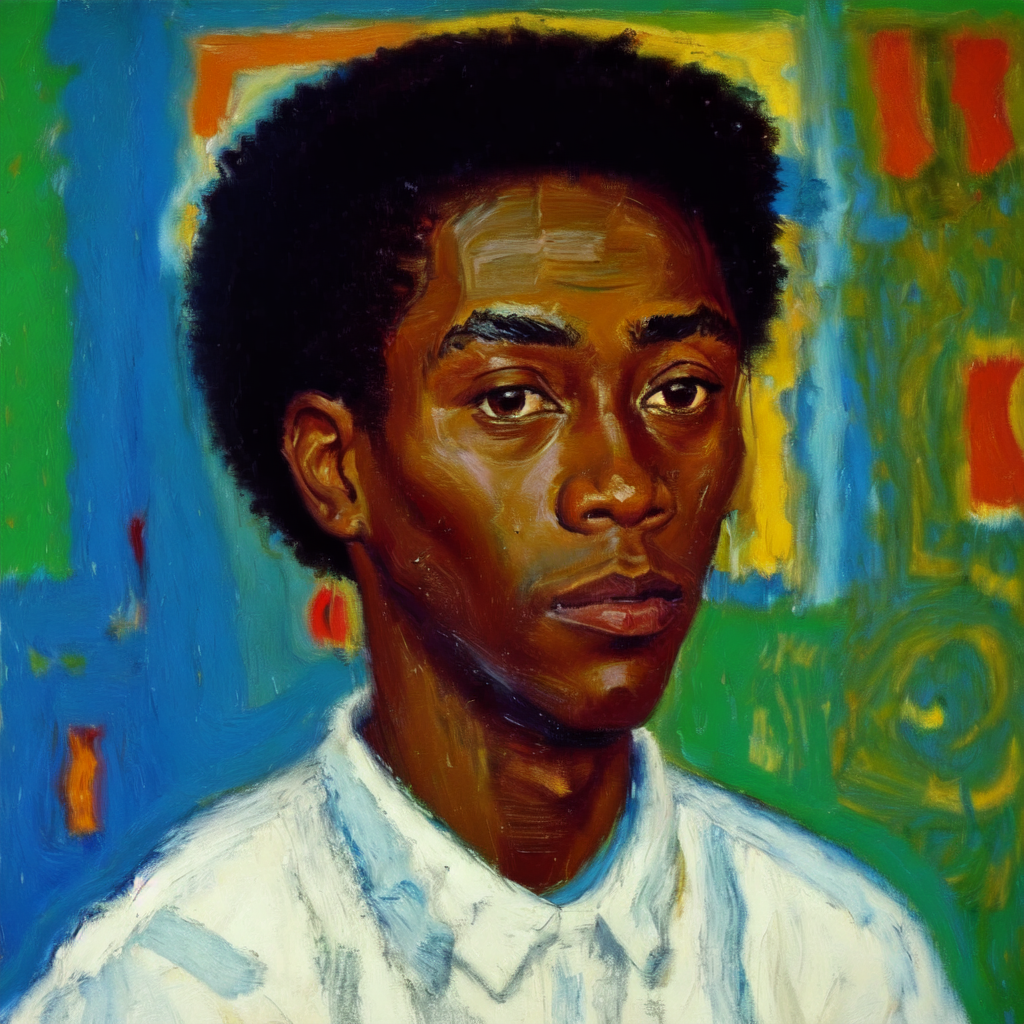
Generation parameters embedded in this image by AUTOMATIC1111 Stable Diffusion web UI or a fork of it (Forge, ...) (PNG 'parameters' text chunk):
Masterpiece. Oil Painting. Pastel Painting. Portrait of black man. Inspired by the works of Basquiat, Picasso, van Gogh, Georges Braque, Kadisnky. beautiful, work of genius, beautiful composition. Detailed. Cubism. Beautiful face, beautiful nose, beautiful eyes, beautiful hair, cute, pretty, happy, serene.
Negative prompt: art frame, bad art, bad face, watermark, text, cropped, out of frame, worst quality, low quality, jpeg artifacts, ugly, duplicate, morbid, mutilated, extra fingers, mutated hands, poorly drawn hands, poorly drawn face, mutation, deformed, blurry, dehydrated, bad anatomy, bad proportions, extra limbs, cloned face, disfigured, gross proportions, malformed limbs, missing arms, missing legs, extra arms, extra legs, fused fingers, too many fingers, long neck, framed, duplicate, nonsense, bad details, close-up, realistic, photo-realistic, bad hair, weird hairstyle, photo, tattoos, watermarks, text, ugly, long face, long neck, bad anatomy, disproportion, large face, large head, big face, big head, yellow face, unfinished, bad eyes, bad eyelashes, face tattoos, eye makeup, bad jewelry, ugly face, beard.
Steps: 20, Sampler: Euler a, CFG scale: 7, Seed: 1445598440, Size: 512x512, Model hash: 9da0c2b94d, Model: oilPainting_oilPaintingV10, Denoising strength: 0.35, Hires upscale: 2, Hires upscaler: Latent